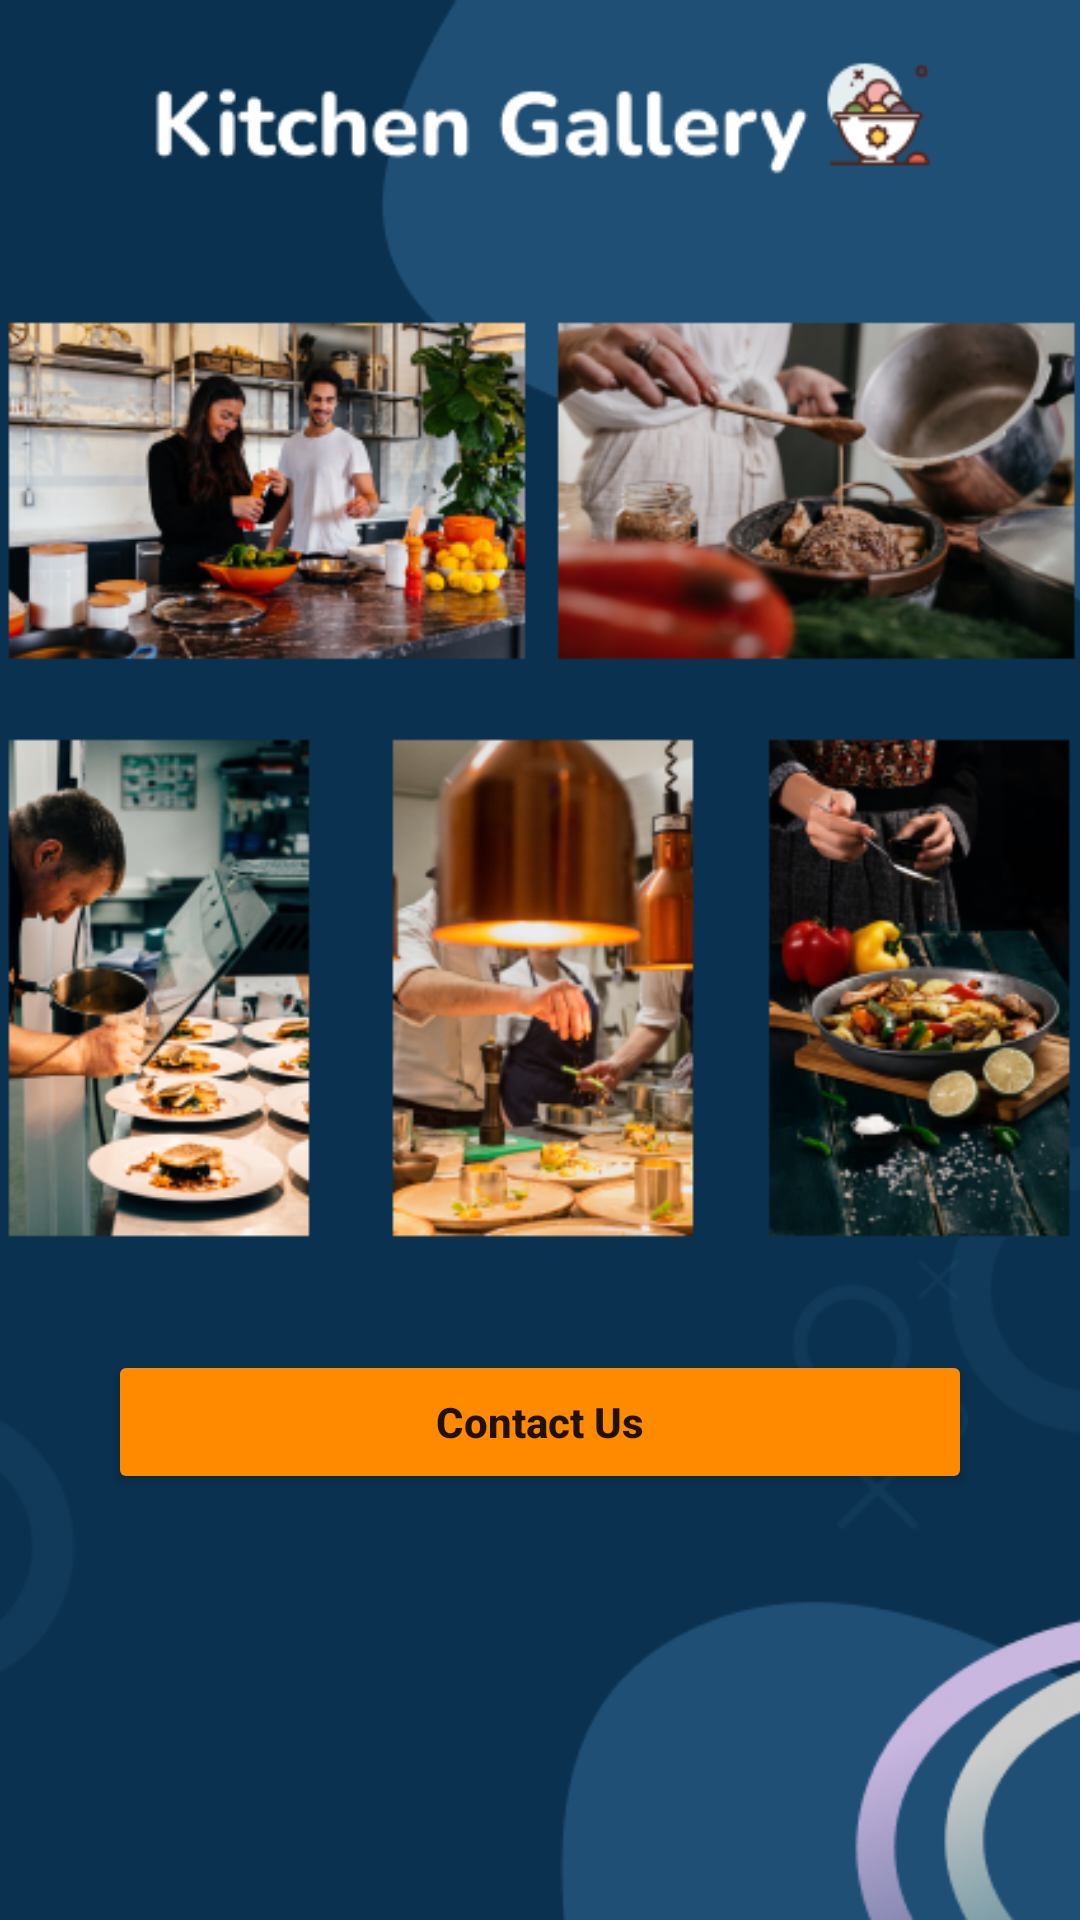

This screen was rendered from an Android layout file. Write that file and the resources it references.
<!-- AndroidManifest.xml: application theme Theme.TES1 -->
<!-- res/layout/activity_contact.xml -->
<?xml version="1.0" encoding="utf-8"?>
<androidx.constraintlayout.widget.ConstraintLayout
    xmlns:android="http://schemas.android.com/apk/res/android"
    xmlns:app="http://schemas.android.com/apk/res-auto"
    xmlns:tools="http://schemas.android.com/tools"
    android:layout_width="match_parent"
    android:layout_height="match_parent"
    tools:context=".WelcomeeActivity">

    <ImageView
        android:id="@+id/imageView2"
        android:layout_width="match_parent"
        android:layout_height="match_parent"
        android:scaleType="centerCrop"
        android:src="@drawable/kitchengallery"
        tools:layout_editor_absoluteX="16dp"
        tools:layout_editor_absoluteY="-215dp" />



    <TextView
        android:id="@+id/textView3"
        android:layout_width="match_parent"
        android:layout_height="wrap_content"
        android:textStyle="bold"
        android:textAlignment="center"
        android:textColor="@color/white"
        app:layout_constraintEnd_toEndOf="parent"
        app:layout_constraintStart_toStartOf="parent"
         />


    <Button
        android:id="@+id/hubungi"
        android:layout_width="0dp"
        android:layout_height="wrap_content"
        android:padding="14dp"
        android:text="Contact Us"
        android:layout_marginTop="100dp"
        android:backgroundTint="#FF8A00"
        android:textStyle="bold"
        android:textAllCaps="false"
        app:layout_constraintBottom_toBottomOf="parent"
        app:layout_constraintEnd_toEndOf="parent"
        app:layout_constraintStart_toStartOf="parent"
        app:layout_constraintVertical_bias=".7"
        app:layout_constraintWidth_percent=".8"
        app:layout_constraintTop_toBottomOf="@+id/textView3"/>




</androidx.constraintlayout.widget.ConstraintLayout>
<!-- resources referenced by this layout -->
<resources>
  <color name="white">#FFFFFFFF</color>
  <!-- drawable kitchengallery: png bitmap (drawable-v24, 297211 bytes) -->
  <style name="Theme.TES1" parent="Theme.MaterialComponents.DayNight.DarkActionBar">
          
          <item name="colorPrimary">@color/purple_500</item>
          <item name="colorPrimaryVariant">@color/purple_700</item>
          <item name="colorOnPrimary">@color/white</item>
          
          <item name="colorSecondary">@color/teal_200</item>
          <item name="colorSecondaryVariant">@color/teal_700</item>
          <item name="colorOnSecondary">@color/black</item>
          
          <item name="android:statusBarColor" tools:targetApi="l">?attr/colorPrimaryVariant</item>
          
      </style>
  <color name="purple_500">#123456</color>
  <color name="purple_700">#123456</color>
  <color name="teal_200">#FF03DAC5</color>
  <color name="teal_700">#FF018786</color>
  <color name="black">#FFFFFFFF</color>
</resources>
